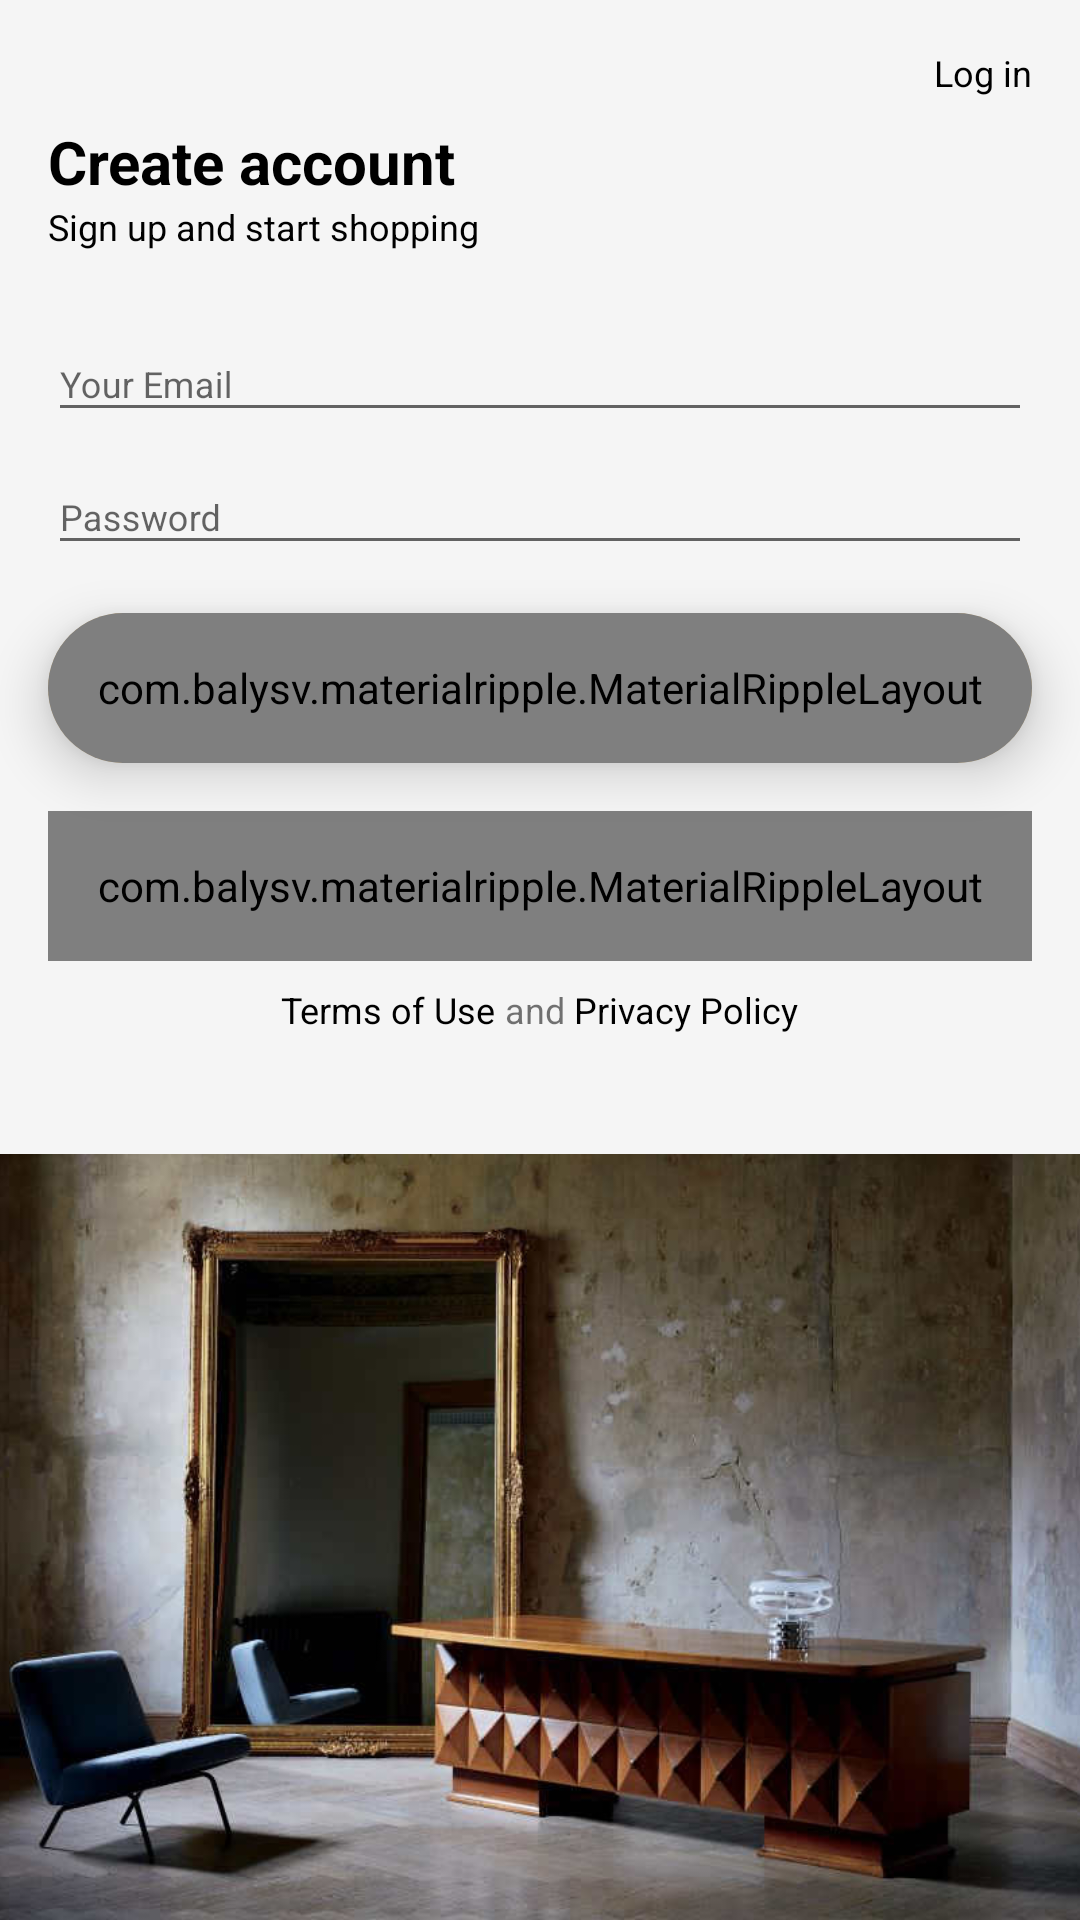

Produce the Android XML layout that renders to this screen, including the resource entries it uses.
<!-- AndroidManifest.xml: application theme AppTheme -->
<!-- res/layout/fragment_sign_up.xml -->
<?xml version="1.0" encoding="utf-8"?>
<LinearLayout xmlns:android="http://schemas.android.com/apk/res/android"
    xmlns:tools="http://schemas.android.com/tools"
    xmlns:app="http://schemas.android.com/apk/res-auto"
    android:layout_width="match_parent"
    android:layout_height="match_parent"
    android:background="@color/colorPrimary"
    android:clickable="true"
    android:focusable="true"
    android:focusableInTouchMode="true"
    android:orientation="vertical">

    <TextView
        android:id="@+id/login_sign_up"
        android:layout_width="wrap_content"
        android:layout_height="wrap_content"
        android:layout_gravity="end"
        android:layout_marginTop="8dp"
        android:layout_marginEnd="8dp"
        android:gravity="end"
        android:padding="8dp"
        android:text="Log in"
        android:textColor="@android:color/black"
        android:textSize="12sp"
        tools:ignore="HardcodedText" />

    <TextView
        android:layout_width="wrap_content"
        android:layout_height="wrap_content"
        android:layout_marginStart="16dp"
        android:text="Create account"
        android:textColor="@android:color/black"
        android:textSize="20sp"
        android:textStyle="bold"
        tools:ignore="HardcodedText" />

    <TextView
        android:layout_width="wrap_content"
        android:layout_height="wrap_content"
        android:layout_marginStart="16dp"
        android:layout_marginBottom="16dp"
        android:text="Sign up and start shopping"
        android:textColor="@android:color/black"
        android:textSize="12sp"
        tools:ignore="HardcodedText" />

    <com.google.android.material.textfield.TextInputLayout
        android:layout_width="match_parent"
        android:layout_height="wrap_content"
        android:layout_marginStart="16dp"
        android:layout_marginEnd="16dp">

        <com.google.android.material.textfield.TextInputEditText
            android:id="@+id/email_sign_up"
            android:layout_width="match_parent"
            android:layout_height="wrap_content"
            android:hint="Your Email"
            android:inputType="textEmailAddress"
            android:textSize="12sp"
            tools:ignore="HardcodedText" />

    </com.google.android.material.textfield.TextInputLayout>

    <com.google.android.material.textfield.TextInputLayout
        android:layout_width="match_parent"
        android:layout_height="wrap_content"
        android:layout_marginStart="16dp"
        android:layout_marginEnd="16dp">

        <com.google.android.material.textfield.TextInputEditText
            android:id="@+id/pass_sign_up"
            android:layout_width="match_parent"
            android:layout_height="wrap_content"
            android:hint="Password"
            android:inputType="textPassword"
            android:textSize="12sp"
            tools:ignore="HardcodedText" />

    </com.google.android.material.textfield.TextInputLayout>

    <androidx.cardview.widget.CardView
        android:layout_width="match_parent"
        android:layout_height="50dp"
        android:layout_marginStart="16dp"
        android:layout_marginTop="16dp"
        android:layout_marginEnd="16dp"
        android:layout_marginBottom="16dp"
        app:cardElevation="10dp"
        app:cardBackgroundColor="@color/colorAccent"
        app:cardCornerRadius="25dp">

        <com.balysv.materialripple.MaterialRippleLayout
            android:layout_width="match_parent"
            android:layout_height="match_parent"
            app:mrl_rippleColor="@android:color/white"
            app:mrl_rippleOverlay="true"
            app:mrl_rippleDuration="500">

            <Button
                android:id="@+id/signUp_sign_up"
                android:layout_width="match_parent"
                android:layout_height="match_parent"
                android:background="@android:color/transparent"
                android:text="Sign up"
                android:textAllCaps="false"
                android:textSize="14sp"
                tools:ignore="HardcodedText" />

        </com.balysv.materialripple.MaterialRippleLayout>

    </androidx.cardview.widget.CardView>

    <com.balysv.materialripple.MaterialRippleLayout
        android:layout_width="match_parent"
        android:layout_height="50dp"
        android:layout_marginStart="16dp"
        android:layout_marginEnd="16dp"
        app:mrl_rippleColor="@android:color/white"
        app:mrl_rippleRoundedCorners="25dp"
        app:mrl_rippleOverlay="true"
        app:mrl_rippleDuration="500">

        <Button
            android:id="@+id/facebook_sign_up"
            android:layout_width="match_parent"
            android:layout_height="match_parent"
            android:background="@drawable/bg_border"
            android:text="Continue with Facebook"
            android:textAllCaps="false"
            android:textSize="14sp"
            tools:ignore="HardcodedText" />

    </com.balysv.materialripple.MaterialRippleLayout>

    <LinearLayout
        android:layout_width="match_parent"
        android:layout_height="wrap_content"
        android:layout_marginBottom="16dp"
        android:gravity="center"
        android:orientation="horizontal">

        <TextView
            android:id="@+id/terms_sign_up"
            android:layout_width="wrap_content"
            android:layout_height="wrap_content"
            android:paddingTop="8dp"
            android:paddingBottom="8dp"
            android:text="Terms of Use"
            android:textColor="@android:color/black"
            android:textSize="12sp"
            tools:ignore="HardcodedText" />

        <TextView
            android:layout_width="wrap_content"
            android:layout_height="wrap_content"
            android:text=" and "
            android:textSize="12sp"
            tools:ignore="HardcodedText" />

        <TextView
            android:id="@+id/privacy_sign_up"
            android:layout_width="wrap_content"
            android:layout_height="wrap_content"
            android:paddingTop="8dp"
            android:paddingBottom="8dp"
            android:text="Privacy Policy"
            android:textColor="@android:color/black"
            android:textSize="12sp"
            tools:ignore="HardcodedText" />

    </LinearLayout>

    <ProgressBar
        android:id="@+id/progress_sign_up"
        style="?android:attr/progressBarStyleHorizontal"
        android:layout_width="match_parent"
        android:layout_height="wrap_content"
        android:indeterminate="true"
        android:visibility="invisible"
        />

    <ImageView
        android:layout_width="match_parent"
        android:layout_height="match_parent"
        android:scaleType="centerCrop"
        android:src="@drawable/bg_sign_up"
        tools:ignore="ContentDescription" />

</LinearLayout>
<!-- resources referenced by this layout -->
<resources>
  <color name="colorAccent">#ffcf7a</color>
  <color name="colorPrimary">#F5F5F5</color>
  <!-- drawable bg_border (drawable) -->
  <?xml version="1.0" encoding="utf-8"?>
  <selector xmlns:android="http://schemas.android.com/apk/res/android">
      <item>
          <shape android:shape="rectangle">
              <solid android:color="@color/colorPrimary"/>
              <stroke android:width="1dp"/>
              <corners android:radius="25dp"/>
          </shape>
      </item>
  </selector>
  <!-- drawable bg_sign_up: jpg bitmap (drawable, 42694 bytes) -->
  <style name="AppTheme" parent="Theme.AppCompat.Light.NoActionBar">
          
          <item name="colorPrimary">@color/colorPrimary</item>
          <item name="colorPrimaryDark">@color/colorPrimary</item>
          <item name="colorAccent">@color/colorAccent</item>
          <item name="android:windowTranslucentStatus">false</item>
      </style>
</resources>
